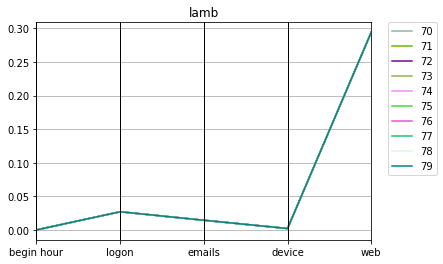

Values plotted in this chart, from the file beside it:
lamb, Max_fit, Gen, Hof
0.06452, 79, 70, [3.9319387631333655e-05, 1.0, 0.02705055…
0.06452, 78, 71, [3.9319387631333655e-05, 1.0, 0.02705055…
0.06452, 76, 72, [3.9319387631333655e-05, 1.0, 0.02705055…
0.06452, 75, 73, [3.9319387631333655e-05, 1.0, 0.02705055…
0.06452, 74, 74, [3.9319387631333655e-05, 1.0, 0.02705055…
0.06452, 73, 75, [3.9319387631333655e-05, 1.0, 0.02705055…
0.06453, 99, 76, [3.9319387631333655e-05, 1.0, 0.02708749…
0.06453, 98, 77, [3.9319387631333655e-05, 1.0, 0.02708749…
0.06453, 97, 78, [3.9319387631333655e-05, 1.0, 0.02708749…
0.06453, 96, 79, [3.9319387631333655e-05, 1.0, 0.02708749…
